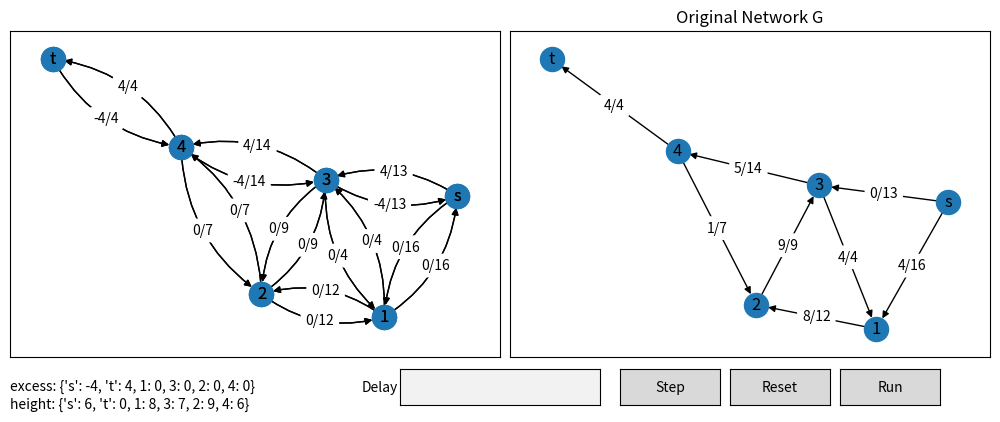

This chart was generated by the following Python code:
import networkx as nx
import matplotlib.pyplot as plt
import matplotlib.widgets as widget
from networkx.algorithms.flow import preflow_push, build_residual_network

# Source code for networkx.algorithms.flow.preflowpush:
# https://networkx.org/documentation/stable/_modules/networkx/algorithms/flow/preflowpush.html 

"""
Highest-label preflow-push algorithm for maximum flow problems.
"""

from collections import deque
from itertools import islice

import networkx as nx

from networkx.utils import arbitrary_element
from networkx.algorithms.flow.utils import (
    CurrentEdge,
    GlobalRelabelThreshold,
    Level,
    build_residual_network,
    detect_unboundedness,
)

__all__ = ["preflow_push"]


def preflow_push_impl(G, s, t, capacity, residual, global_relabel_freq, value_only):
    """Implementation of the highest-label preflow-push algorithm."""
    if s not in G:
        raise nx.NetworkXError(f"node {str(s)} not in graph")
    if t not in G:
        raise nx.NetworkXError(f"node {str(t)} not in graph")
    if s == t:
        raise nx.NetworkXError("source and sink are the same node")

    if global_relabel_freq is None:
        global_relabel_freq = 0
    if global_relabel_freq < 0:
        raise nx.NetworkXError("global_relabel_freq must be nonnegative.")

    if residual is None:
        R = build_residual_network(G, capacity)
    else:
        R = residual

    detect_unboundedness(R, s, t)

    R_nodes = R.nodes
    R_pred = R.pred
    R_succ = R.succ

    # Initialize/reset the residual network.
    for u in R:
        R_nodes[u]["excess"] = 0
        for e in R_succ[u].values():
            e["flow"] = 0

    def reverse_bfs(src):
        """Perform a reverse breadth-first search from src in the residual
        network.
        """
        heights = {src: 0}
        q = deque([(src, 0)])
        while q:
            u, height = q.popleft()
            height += 1
            for v, attr in R_pred[u].items():
                if v not in heights and attr["flow"] < attr["capacity"]:
                    heights[v] = height
                    q.append((v, height))
        return heights

    # Initialize heights of the nodes.
    heights = reverse_bfs(t)

    if s not in heights:
        # t is not reachable from s in the residual network. The maximum flow
        # must be zero.
        R.graph["flow_value"] = 0
        return R

    n = len(R)
    # max_height represents the height of the highest level below level n with
    # at least one active node.
    max_height = max(heights[u] for u in heights if u != s)
    heights[s] = n

    grt = GlobalRelabelThreshold(n, R.size(), global_relabel_freq)

    # Initialize heights and 'current edge' data structures of the nodes.
    for u in R:
        R_nodes[u]["height"] = heights[u] if u in heights else n + 1
        R_nodes[u]["curr_edge"] = CurrentEdge(R_succ[u])

    def push(u, v, flow):
        """Push flow units of flow from u to v."""
        R_succ[u][v]["flow"] += flow
        R_succ[v][u]["flow"] -= flow
        R_nodes[u]["excess"] -= flow
        R_nodes[v]["excess"] += flow

    # The maximum flow must be nonzero now. Initialize the preflow by
    # saturating all edges emanating from s.
    for u, attr in R_succ[s].items():
        flow = attr["capacity"]
        if flow > 0:
            push(s, u, flow)

    # Partition nodes into levels.
    levels = [Level() for i in range(2 * n)]
    for u in R:
        if u != s and u != t:
            level = levels[R_nodes[u]["height"]]
            if R_nodes[u]["excess"] > 0:
                level.active.add(u)
            else:
                level.inactive.add(u)

    def activate(v):
        """Move a node from the inactive set to the active set of its level."""
        if v != s and v != t:
            level = levels[R_nodes[v]["height"]]
            if v in level.inactive:
                level.inactive.remove(v)
                level.active.add(v)

    def relabel(u):
        """Relabel a node to create an admissible edge."""
        grt.add_work(len(R_succ[u]))
        return (
            min(
                R_nodes[v]["height"]
                for v, attr in R_succ[u].items()
                if attr["flow"] < attr["capacity"]
            )
            + 1
        )

    def discharge(u, is_phase1):
        """Discharge a node until it becomes inactive or, during phase 1 (see
        below), its height reaches at least n. The node is known to have the
        largest height among active nodes.
        """
        height = R_nodes[u]["height"]
        curr_edge = R_nodes[u]["curr_edge"]
        # next_height represents the next height to examine after discharging
        # the current node. During phase 1, it is capped to below n.
        next_height = height
        levels[height].active.remove(u)
        while True:
            v, attr = curr_edge.get()
            if height == R_nodes[v]["height"] + 1 and attr["flow"] < attr["capacity"]:
                flow = min(R_nodes[u]["excess"], attr["capacity"] - attr["flow"])
                push(u, v, flow)
                activate(v)
                if R_nodes[u]["excess"] == 0:
                    # The node has become inactive.
                    levels[height].inactive.add(u)
                    break
            try:
                curr_edge.move_to_next()
            except StopIteration:
                # We have run off the end of the adjacency list, and there can
                # be no more admissible edges. Relabel the node to create one.
                height = relabel(u)
                if is_phase1 and height >= n - 1:
                    # Although the node is still active, with a height at least
                    # n - 1, it is now known to be on the s side of the minimum
                    # s-t cut. Stop processing it until phase 2.
                    levels[height].active.add(u)
                    break
                # The first relabel operation after global relabeling may not
                # increase the height of the node since the 'current edge' data
                # structure is not rewound. Use height instead of (height - 1)
                # in case other active nodes at the same level are missed.
                next_height = height
        R_nodes[u]["height"] = height
        return next_height

    def gap_heuristic(height):
        """Apply the gap heuristic."""
        # Move all nodes at levels (height + 1) to max_height to level n + 1.
        for level in islice(levels, height + 1, max_height + 1):
            for u in level.active:
                R_nodes[u]["height"] = n + 1
            for u in level.inactive:
                R_nodes[u]["height"] = n + 1
            levels[n + 1].active.update(level.active)
            level.active.clear()
            levels[n + 1].inactive.update(level.inactive)
            level.inactive.clear()

    def global_relabel(from_sink):
        """Apply the global relabeling heuristic."""
        src = t if from_sink else s
        heights = reverse_bfs(src)
        if not from_sink:
            # s must be reachable from t. Remove t explicitly.
            del heights[t]
        max_height = max(heights.values())
        if from_sink:
            # Also mark nodes from which t is unreachable for relabeling. This
            # serves the same purpose as the gap heuristic.
            for u in R:
                if u not in heights and R_nodes[u]["height"] < n:
                    heights[u] = n + 1
        else:
            # Shift the computed heights because the height of s is n.
            for u in heights:
                heights[u] += n
            max_height += n
        del heights[src]
        for u, new_height in heights.items():
            old_height = R_nodes[u]["height"]
            if new_height != old_height:
                if u in levels[old_height].active:
                    levels[old_height].active.remove(u)
                    levels[new_height].active.add(u)
                else:
                    levels[old_height].inactive.remove(u)
                    levels[new_height].inactive.add(u)
                R_nodes[u]["height"] = new_height
        return max_height

    # Phase 1: Find the maximum preflow by pushing as much flow as possible to
    # t.

    height = max_height
    while height > 0:
        # Discharge active nodes in the current level.
        while True:
            level = levels[height]
            if not level.active:
                # All active nodes in the current level have been discharged.
                # Move to the next lower level.
                height -= 1
                break
            # Record the old height and level for the gap heuristic.
            old_height = height
            old_level = level
            u = arbitrary_element(level.active)
            height = discharge(u, True)
            if grt.is_reached():
                # Global relabeling heuristic: Recompute the exact heights of
                # all nodes.
                height = global_relabel(True)
                max_height = height
                grt.clear_work()
            elif not old_level.active and not old_level.inactive:
                # Gap heuristic: If the level at old_height is empty (a 'gap'),
                # a minimum cut has been identified. All nodes with heights
                # above old_height can have their heights set to n + 1 and not
                # be further processed before a maximum preflow is found.
                gap_heuristic(old_height)
                height = old_height - 1
                max_height = height
            else:
                # Update the height of the highest level with at least one
                # active node.
                max_height = max(max_height, height)

    # A maximum preflow has been found. The excess at t is the maximum flow
    # value.
    if value_only:
        R.graph["flow_value"] = R_nodes[t]["excess"]
        return R

    # Phase 2: Convert the maximum preflow into a maximum flow by returning the
    # excess to s.

    # Relabel all nodes so that they have accurate heights.
    height = global_relabel(False)
    grt.clear_work()

    # Continue to discharge the active nodes.
    while height > n:
        # Discharge active nodes in the current level.
        while True:
            level = levels[height]
            if not level.active:
                # All active nodes in the current level have been discharged.
                # Move to the next lower level.
                height -= 1
                break
            u = arbitrary_element(level.active)
            height = discharge(u, False)
            if grt.is_reached():
                # Global relabeling heuristic.
                height = global_relabel(False)
                grt.clear_work()

    R.graph["flow_value"] = R_nodes[t]["excess"]
    return R

def my_draw_networkx_edge_labels(
    G,
    pos,
    edge_labels=None,
    label_pos=0.5,
    font_size=10,
    font_color="k",
    font_family="sans-serif",
    font_weight="normal",
    alpha=None,
    bbox=None,
    horizontalalignment="center",
    verticalalignment="center",
    ax=None,
    rotate=True,
    clip_on=True,
    rad=0
):
    """Draw edge labels.

    Parameters
    ----------
    G : graph
        A networkx graph

    pos : dictionary
        A dictionary with nodes as keys and positions as values.
        Positions should be sequences of length 2.

    edge_labels : dictionary (default={})
        Edge labels in a dictionary of labels keyed by edge two-tuple.
        Only labels for the keys in the dictionary are drawn.

    label_pos : float (default=0.5)
        Position of edge label along edge (0=head, 0.5=center, 1=tail)

    font_size : int (default=10)
        Font size for text labels

    font_color : string (default='k' black)
        Font color string

    font_weight : string (default='normal')
        Font weight

    font_family : string (default='sans-serif')
        Font family

    alpha : float or None (default=None)
        The text transparency

    bbox : Matplotlib bbox, optional
        Specify text box properties (e.g. shape, color etc.) for edge labels.
        Default is {boxstyle='round', ec=(1.0, 1.0, 1.0), fc=(1.0, 1.0, 1.0)}.

    horizontalalignment : string (default='center')
        Horizontal alignment {'center', 'right', 'left'}

    verticalalignment : string (default='center')
        Vertical alignment {'center', 'top', 'bottom', 'baseline', 'center_baseline'}

    ax : Matplotlib Axes object, optional
        Draw the graph in the specified Matplotlib axes.

    rotate : bool (deafult=True)
        Rotate edge labels to lie parallel to edges

    clip_on : bool (default=True)
        Turn on clipping of edge labels at axis boundaries

    Returns
    -------
    dict
        `dict` of labels keyed by edge

    Examples
    --------
    >>> G = nx.dodecahedral_graph()
    >>> edge_labels = nx.draw_networkx_edge_labels(G, pos=nx.spring_layout(G))

    Also see the NetworkX drawing examples at
    https://networkx.org/documentation/latest/auto_examples/index.html

    See Also
    --------
    draw
    draw_networkx
    draw_networkx_nodes
    draw_networkx_edges
    draw_networkx_labels
    """
    import matplotlib.pyplot as plt
    import numpy as np

    if ax is None:
        ax = plt.gca()
    if edge_labels is None:
        labels = {(u, v): d for u, v, d in G.edges(data=True)}
    else:
        labels = edge_labels
    text_items = {}
    for (n1, n2), label in labels.items():
        (x1, y1) = pos[n1]
        (x2, y2) = pos[n2]
        (x, y) = (
            x1 * label_pos + x2 * (1.0 - label_pos),
            y1 * label_pos + y2 * (1.0 - label_pos),
        )
        pos_1 = ax.transData.transform(np.array(pos[n1]))
        pos_2 = ax.transData.transform(np.array(pos[n2]))
        linear_mid = 0.5*pos_1 + 0.5*pos_2
        d_pos = pos_2 - pos_1
        rotation_matrix = np.array([(0,1), (-1,0)])
        ctrl_1 = linear_mid + rad*rotation_matrix@d_pos
        ctrl_mid_1 = 0.5*pos_1 + 0.5*ctrl_1
        ctrl_mid_2 = 0.5*pos_2 + 0.5*ctrl_1
        bezier_mid = 0.5*ctrl_mid_1 + 0.5*ctrl_mid_2
        (x, y) = ax.transData.inverted().transform(bezier_mid)

        if rotate:
            # in degrees
            angle = np.arctan2(y2 - y1, x2 - x1) / (2.0 * np.pi) * 360
            # make label orientation "right-side-up"
            if angle > 90:
                angle -= 180
            if angle < -90:
                angle += 180
            # transform data coordinate angle to screen coordinate angle
            xy = np.array((x, y))
            trans_angle = ax.transData.transform_angles(
                np.array((angle,)), xy.reshape((1, 2))
            )[0]
        else:
            trans_angle = 0.0
        # use default box of white with white border
        if bbox is None:
            bbox = dict(boxstyle="round", ec=(1.0, 1.0, 1.0), fc=(1.0, 1.0, 1.0))
        if not isinstance(label, str):
            label = str(label)  # this makes "1" and 1 labeled the same

        t = ax.text(
            x,
            y,
            label,
            size=font_size,
            color=font_color,
            family=font_family,
            weight=font_weight,
            alpha=alpha,
            horizontalalignment=horizontalalignment,
            verticalalignment=verticalalignment,
            rotation=trans_angle,
            transform=ax.transData,
            bbox=bbox,
            zorder=1,
            clip_on=clip_on,
        )
        text_items[(n1, n2)] = t

    ax.tick_params(
        axis="both",
        which="both",
        bottom=False,
        left=False,
        labelbottom=False,
        labelleft=False,
    )

    return text_items

def animate_frame(wait=1, pre_animate=lambda:(), ax=None):
    ax.cla()
    pre_animate()
    plt.pause(wait)
    plt.draw()

def draw_network_edges(G, zero=False, ax=None):
    edge_capacities = nx.get_edge_attributes(G,'capacity')
    edge_flows = nx.get_edge_attributes(G, 'flow')
    # print("Capacity:", edge_capacities)
    # print("Flow:", edge_flows)

    curved_edges = []
    straight_edges = []
    if zero:
        curved_edges = [edge for edge in G.edges() if (reversed(edge) in G.edges())]
        straight_edges = list(set(G.edges()) - set(curved_edges))
    else:
        curved_edges = [edge for edge in G.edges() if ((reversed(edge) in G.edges()) and edge_capacities[edge] != 0 and edge_capacities[tuple(reversed(edge))] != 0)]
        straight_edges = [edge for edge in list(set(res.edges()) - set(curved_edges)) if edge_capacities[edge] != 0]
    # print("Curved:", curved_edges)
    # print("Straight:", straight_edges)

    nx.draw_networkx_edges(G, pos, ax=ax, edgelist=straight_edges)
    arc_rad = 0.25
    nx.draw_networkx_edges(G, pos, ax=ax, edgelist=curved_edges, connectionstyle=f'arc3, rad = {arc_rad}')
    # print(edge_flows)

    if zero:
        curved_edge_labels = {edge: str(0 if edge_flows.get(edge) == None else edge_flows.get(edge)) + '/' + str(edge_capacities[edge]) for edge in curved_edges}
        straight_edge_labels = {edge: str(0 if edge_flows.get(edge) == None else edge_flows.get(edge)) + '/' + str(edge_capacities[edge]) for edge in straight_edges}
    else:
        curved_edge_labels = {edge: str(0 if edge_flows.get(edge) == None else edge_flows.get(edge)) + '/' + str(edge_capacities[edge]) for edge in curved_edges if edge_capacities[edge] != 0}
        straight_edge_labels = {edge: str(0 if edge_flows.get(edge) == None else edge_flows.get(edge)) + '/' + str(edge_capacities[edge]) for edge in straight_edges if edge_capacities[edge] != 0}
    my_draw_networkx_edge_labels(G, pos, ax=ax, edge_labels=curved_edge_labels,rotate=False,rad=arc_rad)
    nx.draw_networkx_edge_labels(G, pos, ax=ax, edge_labels=straight_edge_labels,rotate=False)
    plt.draw()

def update_network(G, zero=False, ax=None, new_attributes=dict()):
    # print(new_attributes)
    nx.set_edge_attributes(G, new_attributes)

    pos = nx.spring_layout(G, seed=5)
    nx.draw_networkx_nodes(G, pos, ax=ax)
    nx.draw_networkx_labels(G, pos, ax=ax)

    draw_network_edges(G, ax=ax)

def preflow_push_visualize(G, s, t):
    res = build_residual_network(G, capacity='capacity')

    G_edges = G.edges()

    res_nodes = res.nodes()
    res_edges = res.edges()

    forward_edges = [e for e in res.edges() if e in G_edges]
    backward_edges = list(set(res_edges) - set(forward_edges))
    print("Forward:", forward_edges)
    print("Backward:", backward_edges)

    n = len(res_nodes)
    height = {s: n}
    capacity = nx.get_edge_attributes(res, 'capacity')
    res_capacity = capacity.copy()
    capacity = {e: capacity[e] if capacity[e] != 0 else capacity[tuple(reversed(e))] for e in res_edges}
    print(capacity)
    flow = dict()
    excess = {v: 0 for v in res_nodes}

    def push(v, w, e, amount):
        flow[e] += amount
        flow[tuple(reversed(e))] -= amount
        excess[v] -= amount
        excess[w] += amount

    def calculate_excess(v):
        ex = sum(flow[edge] if edge[1] == v else -flow[edge] if edge[0] == v else 0 for edge in res_edges)
        return ex

    for e in res_edges:
        flow[e] = 0

    for v in res_nodes:
        if s != v:
            height[v] = 0
        excess[v] = calculate_excess(v)

    push_edges = forward_edges.copy()
    for e in res_edges:
        if e[0] == s:
            # Saturate all edges from s
            # flow[e] = capacity[e]
            reversed_edge = tuple(reversed(e))
            push(s, e[1], e, capacity[e])
            if flow[e] == capacity[e] and e in push_edges:
                push_edges.remove(e)
            if flow[reversed_edge] == 0 and reversed_edge in push_edges:
                push_edges.remove(reversed_edge)
            if flow[e] < capacity[e] and e not in push_edges:
                push_edges.append(e)
            if flow[reversed_edge] < 0 and reversed_edge not in push_edges:
                push_edges.append(reversed_edge)
    
    def relabel(v):
        height[v] += 1
        # animate_frame()

    print("Heights:", height)
    print("Capacity:", capacity)
    print("Flow:", flow)
    print("Excess:", excess)

    excessax = fig.add_axes([0.01, 0.1, 0.2, 0.075])

    # excess[v] = flow[into v] - flow[out of v]
    r = [v for (v, ex) in excess.items() if ex > 0 and v != s and v != t]
    i = 0
    while len(r) > 0 and i < 1000:
        # print(excess)
        v = r.pop(0)
        v_edges = [e for e in push_edges if e[0] == v and height[v] > height[e[1]]]
        # print(v_edges)
        pushed_flow = False
        for e in v_edges:
            if excess[v] == 0:
                break
            w = e[1]
            print(e, "-", str(flow[e]) + "/" + str(capacity[e]), "| height[v] = " + str(height[v]) + " - height[w] = " + str(height[w]))
            if height[v] == height[w] + 1 and flow[e] < capacity[e]:
                reversed_edge = tuple(reversed(e))
                max_possible = min(excess[v], capacity[e] - flow[e] if e in forward_edges else -flow[e])
                print("> Pushed", max_possible, "flow through", e, "("+(str(capacity[e])+"-"+str(flow[e]) if e in forward_edges else str(-flow[e])) +")")
                print("Flow", e, "=", flow[e], "| Flow", reversed_edge, "=", flow[reversed_edge])
                print("Excess", v, "=", excess[v], "| Excess", w, "=", excess[w])
                # flow[tuple(reversed(e))] += max_possible
                # flow[e] = capacity[e] - flow[tuple(reversed(e))]

                flow[e] += max_possible
                flow[reversed_edge] -= max_possible
                excess[v] -= max_possible
                excess[w] += max_possible

                res_capacity[e] -= max_possible
                res_capacity[reversed_edge] += max_possible

                if flow[e] == capacity[e] and e in push_edges:
                    push_edges.remove(e)
                if flow[reversed_edge] == 0 and reversed_edge in push_edges:
                    push_edges.remove(reversed_edge)
                if flow[e] < capacity[e] and e not in push_edges:
                    push_edges.append(e)
                if flow[reversed_edge] < 0 and reversed_edge not in push_edges:
                    push_edges.append(reversed_edge)

                if excess[w] > 0 and w != t:
                    r.append(w)
                print("New flow", e, "=", flow[e], "| New flow", reversed_edge, "=", flow[reversed_edge])
                print("New excess", v, "=", excess[v], "| New excess", w, "=", excess[w])
                
                # if e in forward_edges:
                #     max_possible = min(excess[v], capacity[e] - flow[e])
                #     print("> Pushed", max_possible, "flow through", e)
                #     print("Flow", e, "=", flow[e], "| Flow", tuple(reversed(e)), "=", flow[tuple(reversed(e))])
                #     # flow[tuple(reversed(e))] += max_possible
                #     # flow[e] = capacity[e] - flow[tuple(reversed(e))]
                #     flow[tuple(reversed(e))] -= max_possible
                #     flow[e] += max_possible
                #     excess[v] -= max_possible
                #     excess[w] += max_possible

                #     if flow[e] == 0:
                #         push_edges.remove(e)
                #     if flow[tuple(reversed(e))] > 0:
                #         push_edges.append(tuple(reversed(e)))

                #     if w != t:
                #         r.append(w)
                #     print("New flow:", flow[e])
                #     print("New flow of backedge:", flow[tuple(reversed(e))])
                #     print("New excess:", excess[v])
                # else:
                #     max_possible = min(excess[v], flow[e])
                #     print("> Decreased", max_possible, "flow through", e)
                #     # flow[e] -= max_possible
                #     # flow[tuple(reversed(e))] = capacity[e] - flow[e]
                #     flow[e] += max_possible
                #     flow[tuple(reversed(e))] -= max_possible
                #     excess[v] -= max_possible
                #     excess[w] += max_possible

                #     if flow[e] == 0:
                #         push_edges.remove(e)
                #     if flow[tuple(reversed(e))] > 0:
                #         push_edges.append(tuple(reversed(e)))

                #     if w != t:
                #         r.append(v)
                #     print("New flow:", flow[tuple(reversed(e))])
                #     print("New excess:", excess[v])
                pushed_flow = True

                def update():
                    new_edge_attributes = {edge: {"capacity": capacity[edge], "flow": flow[edge]} for edge in res_edges}
                    nx.set_edge_attributes(res, new_edge_attributes)

                    pos = nx.spring_layout(res, seed=5)
                    nx.draw_networkx_nodes(res, pos, ax=ax)
                    nx.draw_networkx_labels(res, pos, ax=ax)

                    # new_node_attributes = {node: excess[node] for node in res_nodes}
                    # nx.draw_networkx_labels(res, {n:[pos[n][0]-0.05, pos[n][1]+0.05] for n in res_nodes}, labels=new_node_attributes, ax=ax, horizontalalignment='right')
                    # nx.set_node_attributes(res, new_node_attributes)

                    excessax.cla()
                    excessax.axis('off')
                    excessax.text(0, 0.4, 'excess: '+str({node: excess[node] for node in res_nodes}))
                    excessax.text(0, -0.1, 'height: '+str({node: height[node] for node in res_nodes}))

                    draw_network_edges(res, ax=ax)
                animate_frame(wait=0.25, pre_animate=update, ax=ax)
        if len(r) == 0 and v != t and excess[v] > 0:
            r = [v for (v, ex) in excess.items() if ex > 0 and v != s and v != t]
            v = r.pop()
            relabel(v)
            r.insert(0, v)
            print("Relabeling", v, "to height", height[v])
        # print(r)
        # print("Heights:", height)
        # print("Capacity:", capacity)
        # print("Flow:", flow)
        # print("Excess:", excess)
        # r = 
        i += 1


    print("Heights:", height)
    print("Capacity:", capacity)
    print("Flow:", flow)
    print("Excess:", excess)

    print("Algorithm Complete")

    new_attributes = {edge: {"capacity": capacity[edge], "flow": flow[edge]} for edge in res_edges}
    # print(new_attributes)
    nx.set_edge_attributes(res, new_attributes)

    pos = nx.spring_layout(res, seed=5)
    nx.draw_networkx_nodes(res, pos, ax=ax)
    nx.draw_networkx_labels(res, pos, ax=ax)

    draw_network_edges(res, ax=ax)
    plt.draw()
    
    


def reset(event):
    plt.draw()



fig, ax = plt.subplots()
fig.set_figwidth(10)
fig.subplots_adjust(bottom=0.2, right=0.5, left=0.01)
menu_start_x = 0.4
axrun = fig.add_axes([menu_start_x+0.44, 0.1, 0.1, 0.075])
axreset = fig.add_axes([menu_start_x+0.33, 0.1, 0.1, 0.075])
axstep = fig.add_axes([menu_start_x+0.22, 0.1, 0.1, 0.075])
axbox = fig.add_axes([menu_start_x, 0.1, 0.2, 0.075])
brun = widget.Button(axrun, 'Run')
breset = widget.Button(axreset, 'Reset')
bstep = widget.Button(axstep, 'Step')
text_delay = widget.TextBox(axbox, "Delay")

breset.on_clicked(reset)



edges = [('s', 1, {"capacity": 16}), ('s', 3, {"capacity": 13}), (1, 2, {"capacity": 12}), (3, 1, {"capacity": 4}),
            (2, 3, {"capacity": 9}), (3, 4, {"capacity": 14}), (4, 2, {"capacity": 7}), (4, 't', {"capacity": 4}),
            (4, 't', {"capacity": 4})]
G = nx.DiGraph()
G.add_nodes_from(['s', 't'])
netax = fig.add_axes([0.51, 0.2, 0.48, 0.68])
# edges.append((3, 1))
# edges.append((2, 4))
# edges.append(('s', 2))
# edges.append((1, 't'))
# edges.append((4, 1))
# edges.append((2, 3))

G.add_edges_from(edges)
# pos = nx.spring_layout(G)
# nx.draw_networkx(G, pos=pos, ax=ax)
# labels = nx.get_edge_attributes(G,'capacity')
# nx.draw_networkx_edge_labels(G,pos,edge_labels=labels, ax=ax)


# Drawing multiple edges between two nodes with networkx
# https://stackoverflow.com/questions/22785849/drawing-multiple-edges-between-two-nodes-with-networkx
# res = preflow_push(build_residual_network(G, capacity='capacity'), 's', 't')
res = build_residual_network(G, capacity='capacity')
pos = nx.spring_layout(res, seed=5)

# Draw original network G
netax.set_title('Original Network G')
# nx.draw_networkx(G, pos, ax=netax)
# network_capacity = nx.get_edge_attributes(G, "capacity")
# network_capacity = {edge: '0/' + str(network_capacity[edge]) for edge in G.edges() if network_capacity[edge] != 0}
# nx.draw_networkx_edge_labels(G, pos, edge_labels=network_capacity, rotate=False)
res = preflow_push(G, 's', 't')



nx.draw_networkx_nodes(res, pos, ax=netax)
nx.draw_networkx_labels(res, pos, ax=netax)
draw_network_edges(res, ax=netax)

ax.set_title('Maximum Flow Graph')
# nx.draw_networkx_nodes(res, pos, ax=ax)
# nx.draw_networkx_labels(res, pos, ax=ax)


# edge_capacities = nx.get_edge_attributes(res,'capacity')
# edge_flows = nx.get_edge_attributes(res, 'flow')
# print(edge_capacities, edge_flows)

# curved_edges = [edge for edge in res.edges() if ((reversed(edge) in res.edges()) and edge_capacities[edge] != 0 and edge_capacities[tuple(reversed(edge))] != 0)]
# # curved_edges = [edge for edge in res.edges() if (reversed(edge) in res.edges())]
# straight_edges = [edge for edge in list(set(res.edges()) - set(curved_edges)) if edge_capacities[edge] != 0]
# print(curved_edges, straight_edges)


# nx.draw_networkx_edges(res, pos, ax=ax, edgelist=straight_edges)
# arc_rad = 0.25
# nx.draw_networkx_edges(res, pos, ax=ax, edgelist=curved_edges, connectionstyle=f'arc3, rad = {arc_rad}')
# # print(edge_flows)
# # curved_edge_labels = {edge: str(0 if edge_flows.get(edge) == None else edge_flows.get(edge)) + '/' + str(edge_capacities[edge]) for edge in curved_edges}
# # straight_edge_labels = {edge: str(0 if edge_flows.get(edge) == None else edge_flows.get(edge)) + '/' + str(edge_capacities[edge]) for edge in straight_edges}
# curved_edge_labels = {edge: str(0 if edge_flows.get(edge) == None else edge_flows.get(edge)) + '/' + str(edge_capacities[edge]) for edge in curved_edges if edge_capacities[edge] != 0}
# straight_edge_labels = {edge: str(0 if edge_flows.get(edge) == None else edge_flows.get(edge)) + '/' + str(edge_capacities[edge]) for edge in straight_edges if edge_capacities[edge] != 0}
# my_draw_networkx_edge_labels(G, pos, ax=ax, edge_labels=curved_edge_labels,rotate=False,rad=arc_rad)
# nx.draw_networkx_edge_labels(G, pos, ax=ax, edge_labels=straight_edge_labels,rotate=False)


preflow_push_visualize(G, 's', 't')
# fig.savefig("3.png", bbox_inches='tight',pad_inches=0)
# flow_label = nx.get_edge_attributes(res, 'flow')
# capacity_label = nx.get_edge_attributes(res, 'capacity')
# formatted_edge_labels = {(elem[0],elem[1]):capacity_label[elem] for elem in capacity_label if capacity_label[elem] != 0}
# print(formatted_edge_labels)
# edge_labels = my_draw_networkx_edge_labels(res,pos,edge_labels=formatted_edge_labels, ax=ax, font_size=10)

# R = preflow_push_impl(G, 's', 't', capacity='capacity', residual=None, global_relabel_freq=1, value_only=False)
# R.graph["algorithm"] = "preflow_push"
# pos = nx.spring_layout(R)
# labels = nx.get_edge_attributes(R,'flow')
# nx.draw_networkx(R, ax=ax)
# nx.draw_networkx_edge_labels(R,pos,edge_labels=labels, ax=ax)
plt.show()
